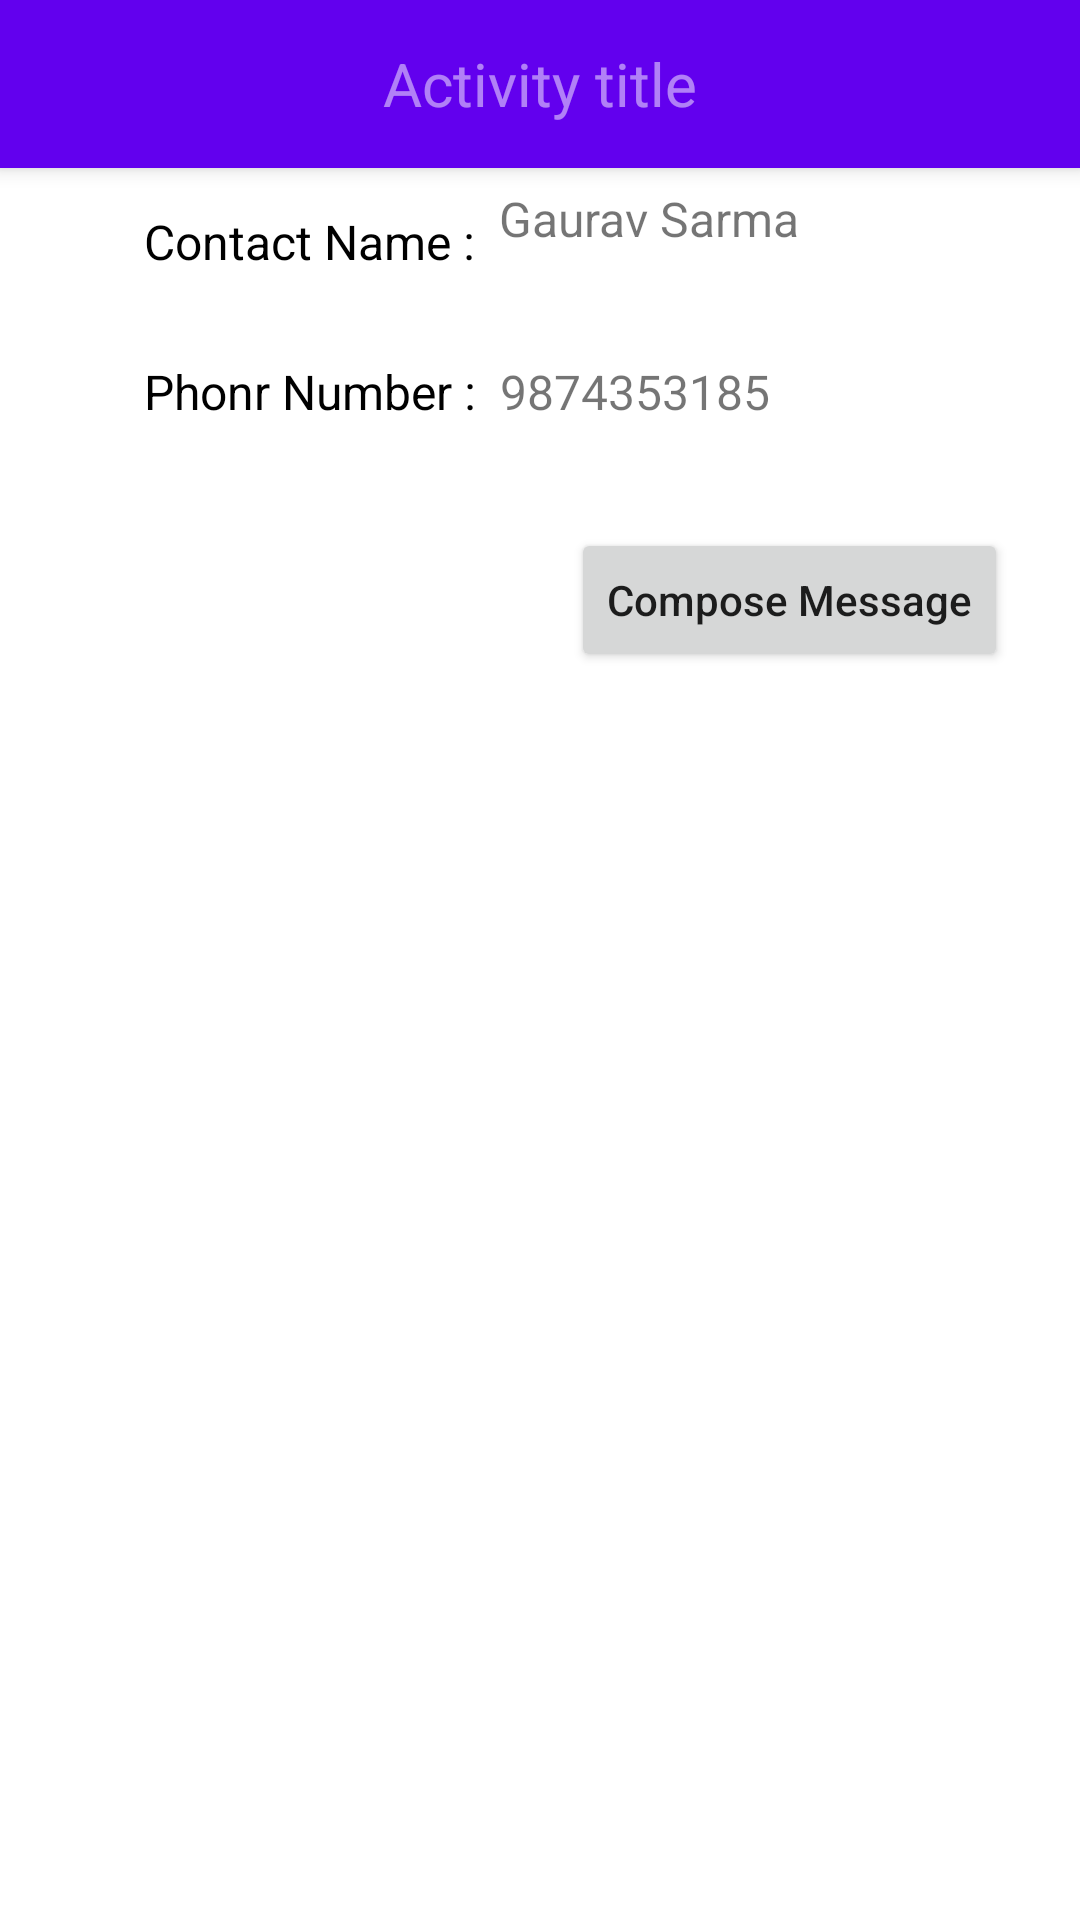

Produce the Android XML layout that renders to this screen, including the resource entries it uses.
<!-- AndroidManifest.xml: application theme AppTheme -->
<!-- res/layout/activity_send_sms.xml -->
<?xml version="1.0" encoding="utf-8"?>
<android.support.constraint.ConstraintLayout xmlns:android="http://schemas.android.com/apk/res/android"
    xmlns:app="http://schemas.android.com/apk/res-auto"
    xmlns:tools="http://schemas.android.com/tools"
    android:layout_width="match_parent"
    android:layout_height="match_parent"
    android:background="@color/white"
    tools:context="com.example.gaurav.smscontacts.send_sms.SendSmsActivity"
    tools:layout_editor_absoluteY="25dp"
    tools:layout_editor_absoluteX="0dp">

    <include
        android:id="@+id/app_bar"
        layout="@layout/app_bar"
        android:layout_marginRight="0dp"
        app:layout_constraintRight_toRightOf="parent"
        android:layout_marginLeft="0dp"
        app:layout_constraintLeft_toLeftOf="parent"
        app:layout_constraintTop_toTopOf="parent"
        android:layout_marginTop="0dp"
        app:layout_constraintHorizontal_bias="0.0"
        app:layout_constraintBottom_toBottomOf="parent"
        android:layout_marginBottom="0dp" />

    <TextView
        android:id="@+id/textView"
        android:layout_width="wrap_content"
        android:layout_height="38dp"
        android:gravity="end|center"
        android:paddingLeft="16dp"
        android:paddingStart="16dp"
        android:text="Contact Name :"
        android:textColor="@color/black"
        android:textSize="16sp"
        android:layout_marginLeft="32dp"
        app:layout_constraintLeft_toLeftOf="parent"
        android:layout_marginBottom="0dp"
        app:layout_constraintBottom_toTopOf="@+id/textView3"
        android:layout_marginTop="0dp"
        app:layout_constraintTop_toBottomOf="@+id/app_bar"
        app:layout_constraintVertical_bias="0.379" />

    <TextView
        android:id="@+id/tv_name"
        android:layout_width="0dp"
        android:layout_height="40dp"
        android:gravity="start|center"
        android:text="Gaurav Sarma"
        android:textSize="16sp"
        android:layout_marginRight="24dp"
        app:layout_constraintRight_toRightOf="parent"
        app:layout_constraintTop_toTopOf="@+id/textView"
        android:layout_marginTop="-9dp"
        app:layout_constraintLeft_toRightOf="@+id/textView"
        android:layout_marginLeft="8dp"
        app:layout_constraintHorizontal_bias="1.0" />

    <TextView
        android:id="@+id/textView3"
        android:layout_width="wrap_content"
        android:layout_height="43dp"
        android:gravity="end|center"
        android:paddingLeft="16dp"
        android:paddingStart="16dp"
        android:text="Phonr Number :"
        android:textColor="@color/black"
        android:textSize="16sp"
        android:layout_marginLeft="32dp"
        app:layout_constraintLeft_toLeftOf="parent"
        android:layout_marginTop="16dp"
        app:layout_constraintTop_toBottomOf="@+id/tv_name" />

    <TextView
        android:id="@+id/tv_phone_number"
        android:layout_width="0dp"
        android:layout_height="43dp"
        android:layout_marginLeft="8dp"
        android:layout_marginRight="24dp"
        android:layout_marginTop="0dp"
        android:gravity="start|center"
        android:text="9874353185"
        android:textSize="16sp"
        app:layout_constraintLeft_toRightOf="@+id/textView3"
        app:layout_constraintRight_toRightOf="parent"
        app:layout_constraintTop_toTopOf="@+id/textView3"
        app:layout_constraintHorizontal_bias="0.0" />

    <Button
        android:id="@+id/btn_send_sms"
        android:layout_width="wrap_content"
        android:layout_height="wrap_content"
        android:layout_marginRight="24dp"
        android:layout_marginTop="24dp"
        android:text="Compose Message"
        app:layout_constraintRight_toRightOf="parent"
        app:layout_constraintTop_toBottomOf="@+id/tv_phone_number" />


</android.support.constraint.ConstraintLayout>
<!-- res/layout/app_bar.xml (included above) -->
<?xml version="1.0" encoding="utf-8"?>
<android.support.v7.widget.Toolbar xmlns:android="http://schemas.android.com/apk/res/android"
    xmlns:app="http://schemas.android.com/apk/res-auto"
    android:layout_width="match_parent"
    android:layout_height="?android:attr/actionBarSize"
    android:background="@color/colorPrimary"
    android:elevation="4dp"
    app:theme="@style/CustomToolbarTheme">

    <TextView
        android:id="@+id/toolbar_title"
        android:layout_width="wrap_content"
        android:layout_height="wrap_content"
        android:layout_gravity="center"
        android:hint="Activity title"
        android:textColor="@color/white"
        android:textSize="20sp" />


</android.support.v7.widget.Toolbar>
<!-- resources referenced by this layout -->
<resources>
  <style name="CustomToolbarTheme" parent="ThemeOverlay.AppCompat.Dark">
          <item name="colorPrimaryDark">@color/colorPrimaryDark</item>
      </style>
  <style name="AppTheme" parent="AppTheme.Base" />
  <style name="AppTheme.Base" parent="Theme.AppCompat.Light.NoActionBar">
          
          <item name="colorPrimary">@color/colorPrimary</item>
          <item name="colorPrimaryDark">@color/colorPrimaryDark</item>
          <item name="colorAccent">@color/colorAccent</item>
      </style>
  <!-- not gathered from this repository: default colours our renderer supplied (Android Studio template values) -->
  <color name="black">#FF000000</color>
  <color name="white">#FFFFFFFF</color>
  <color name="colorPrimary">#FF6200EE</color>
  <color name="colorPrimaryDark">#FF3700B3</color>
  <color name="colorAccent">#FF03DAC5</color>
</resources>
